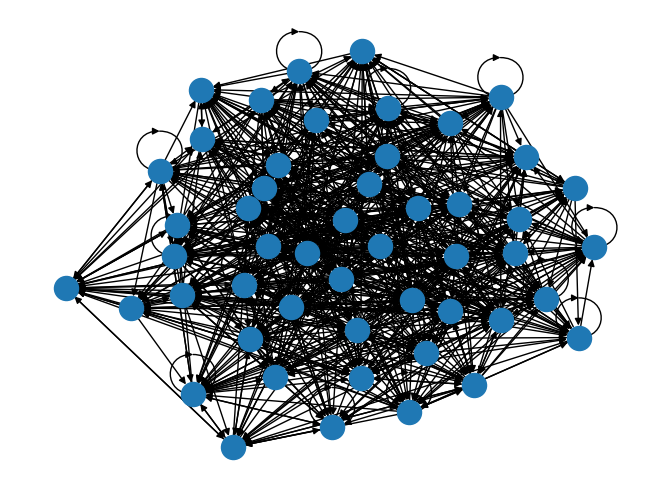

Source code (Python):
import numpy
import pandas as pd
import networkx as nx
import matplotlib.pyplot as plt

def adjFun(x, y):
  ret = numpy.empty((x.shape[0], y.shape[1]))
  for xIndex in range(0, x.shape[0]):
    for yIndex in range(0, y.shape[1]):
      val = numpy.random.normal()
      if val >= 0.5:
        ret[xIndex][yIndex] = 1
      else:
        ret[xIndex][yIndex] = 0
  return ret
adjMat = numpy.fromfunction(adjFun, (50, 50))
graph = nx.DiGraph(adjMat)
nx.draw(graph, cmap = plt.get_cmap('jet'))
plt.show()
